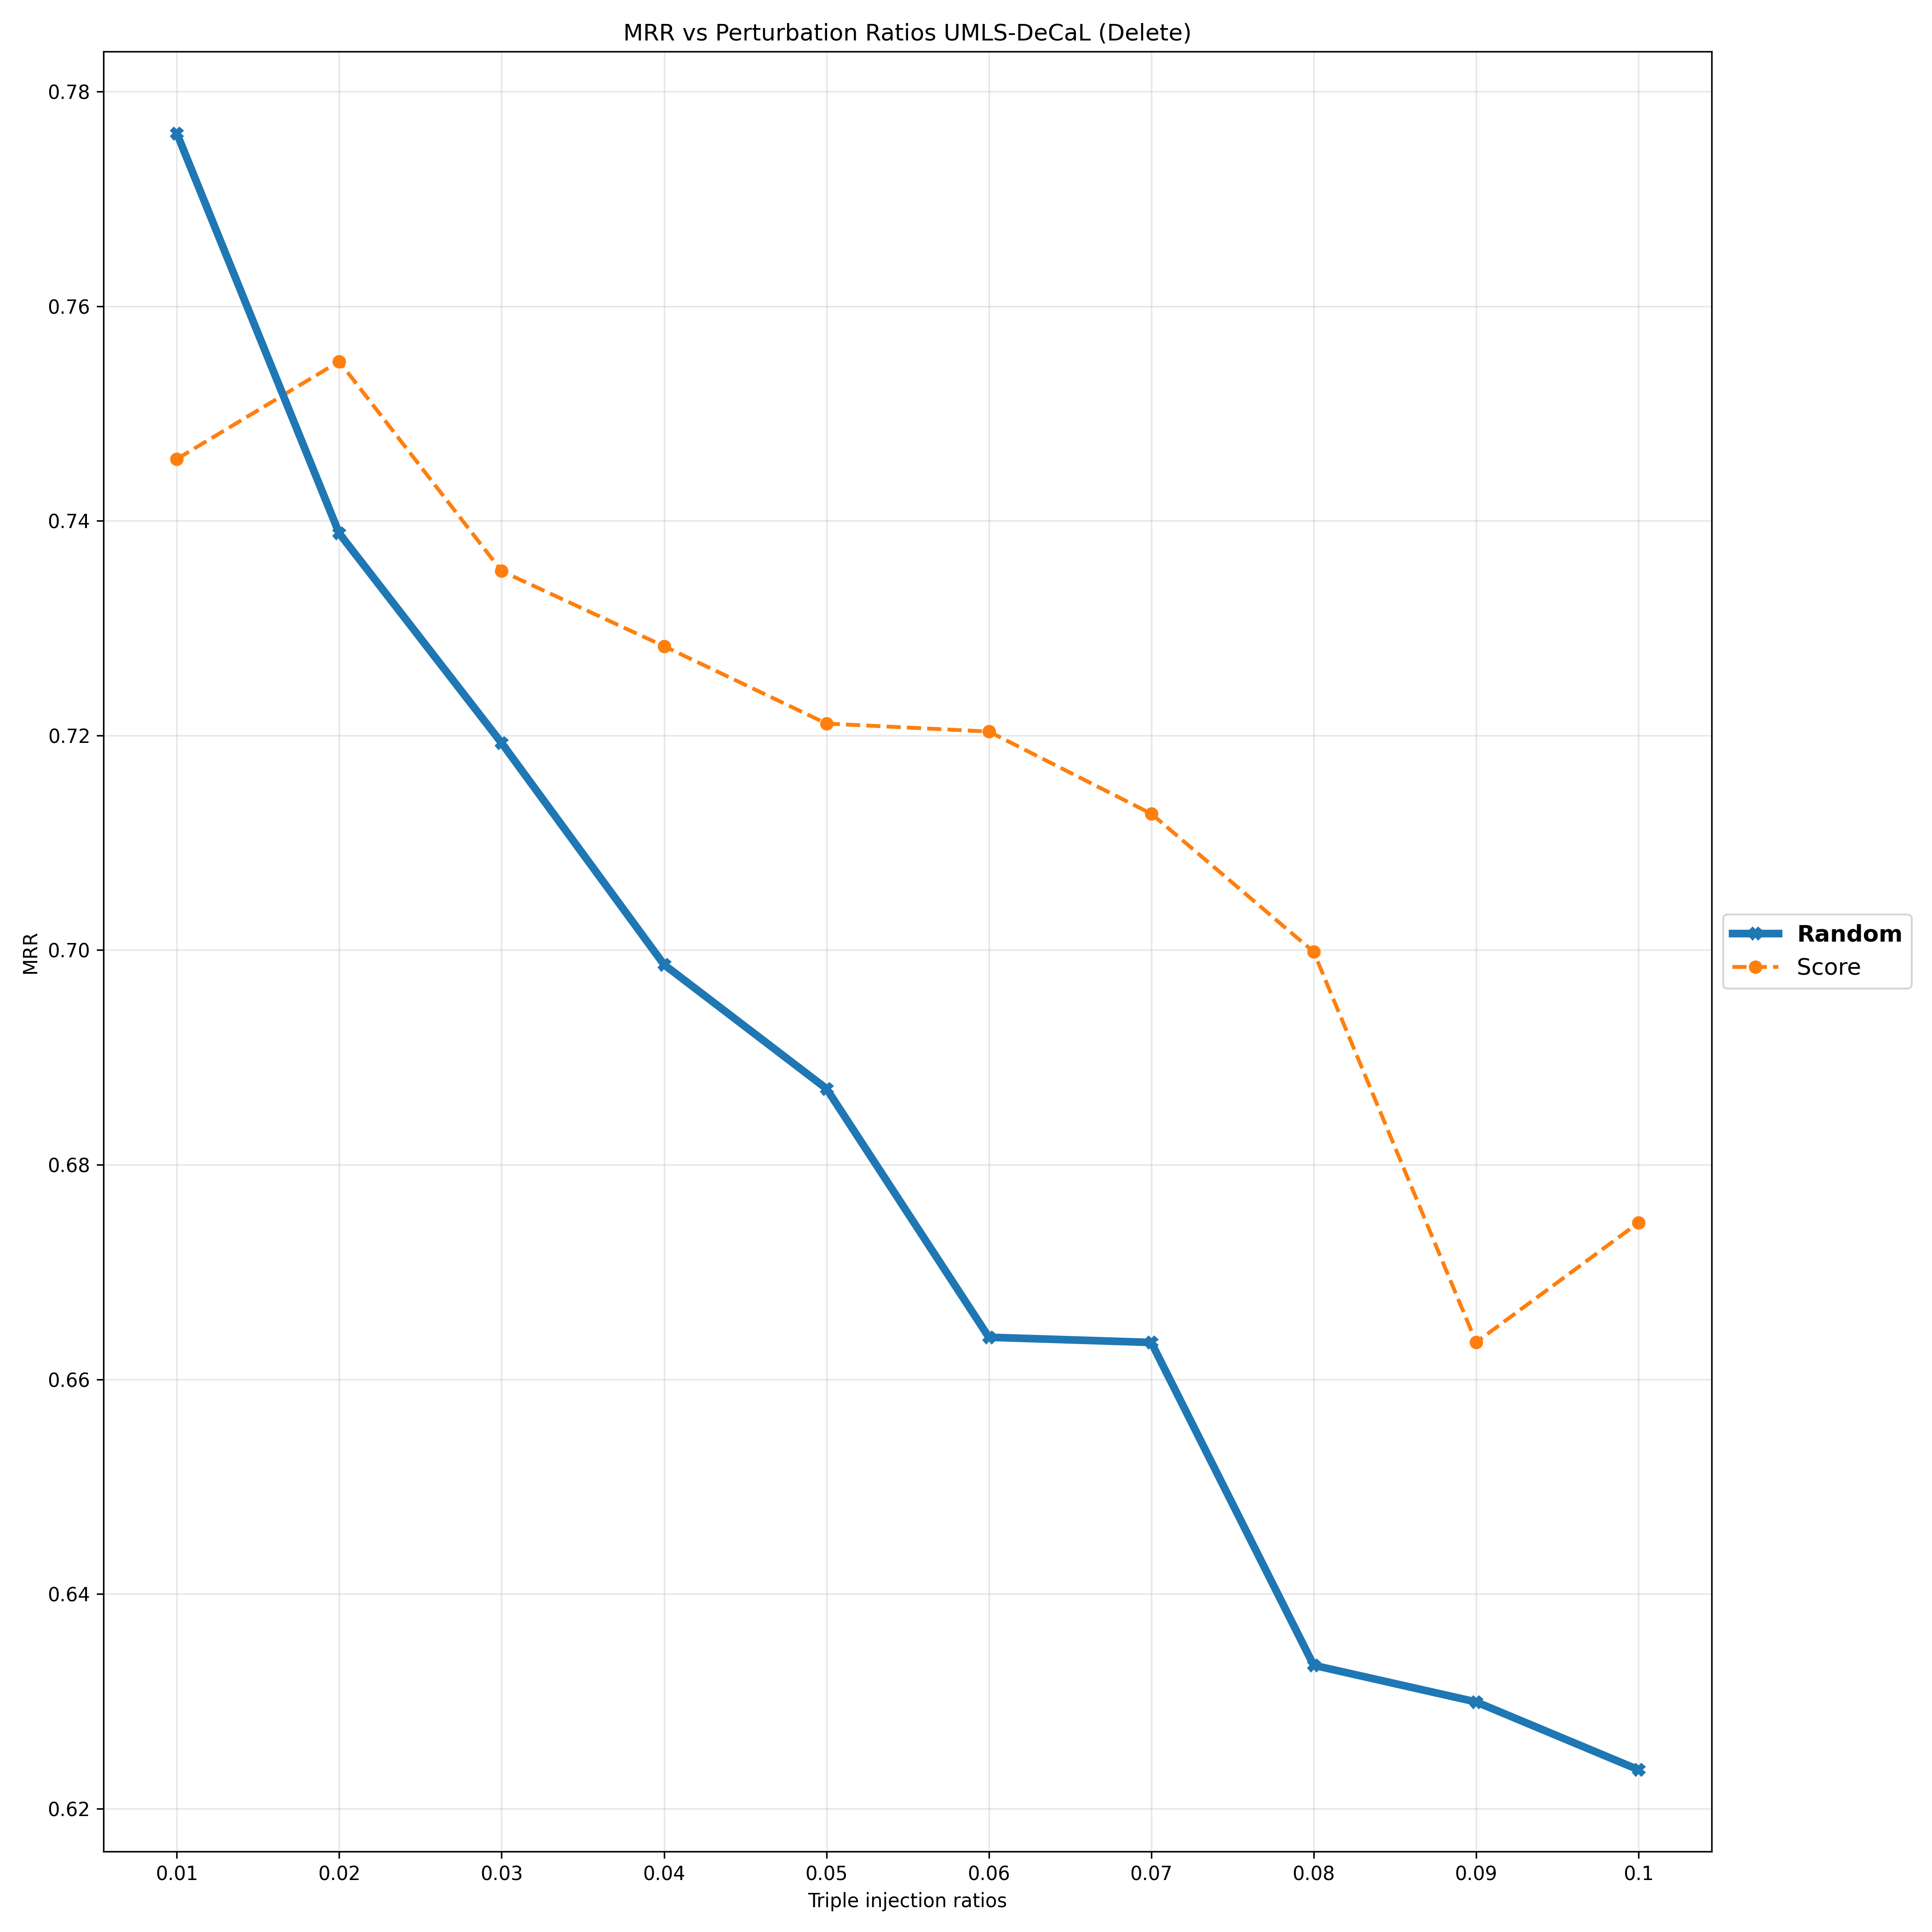

The table this chart was drawn from, first rows:
Deletion Ratios, 0.01, 0.02, 0.03, 0.04, 0.05, 0.06, 0.07, 0.08, 0.09, 0.1
Random, 0.7761, 0.7388, 0.7193, 0.6986, 0.6871, 0.6639, 0.6634, 0.6334, 0.6299, 0.6236
Score, 0.7458, 0.7548, 0.7353, 0.7283, 0.7211, 0.7204, 0.7127, 0.6998, 0.6635, 0.6746
